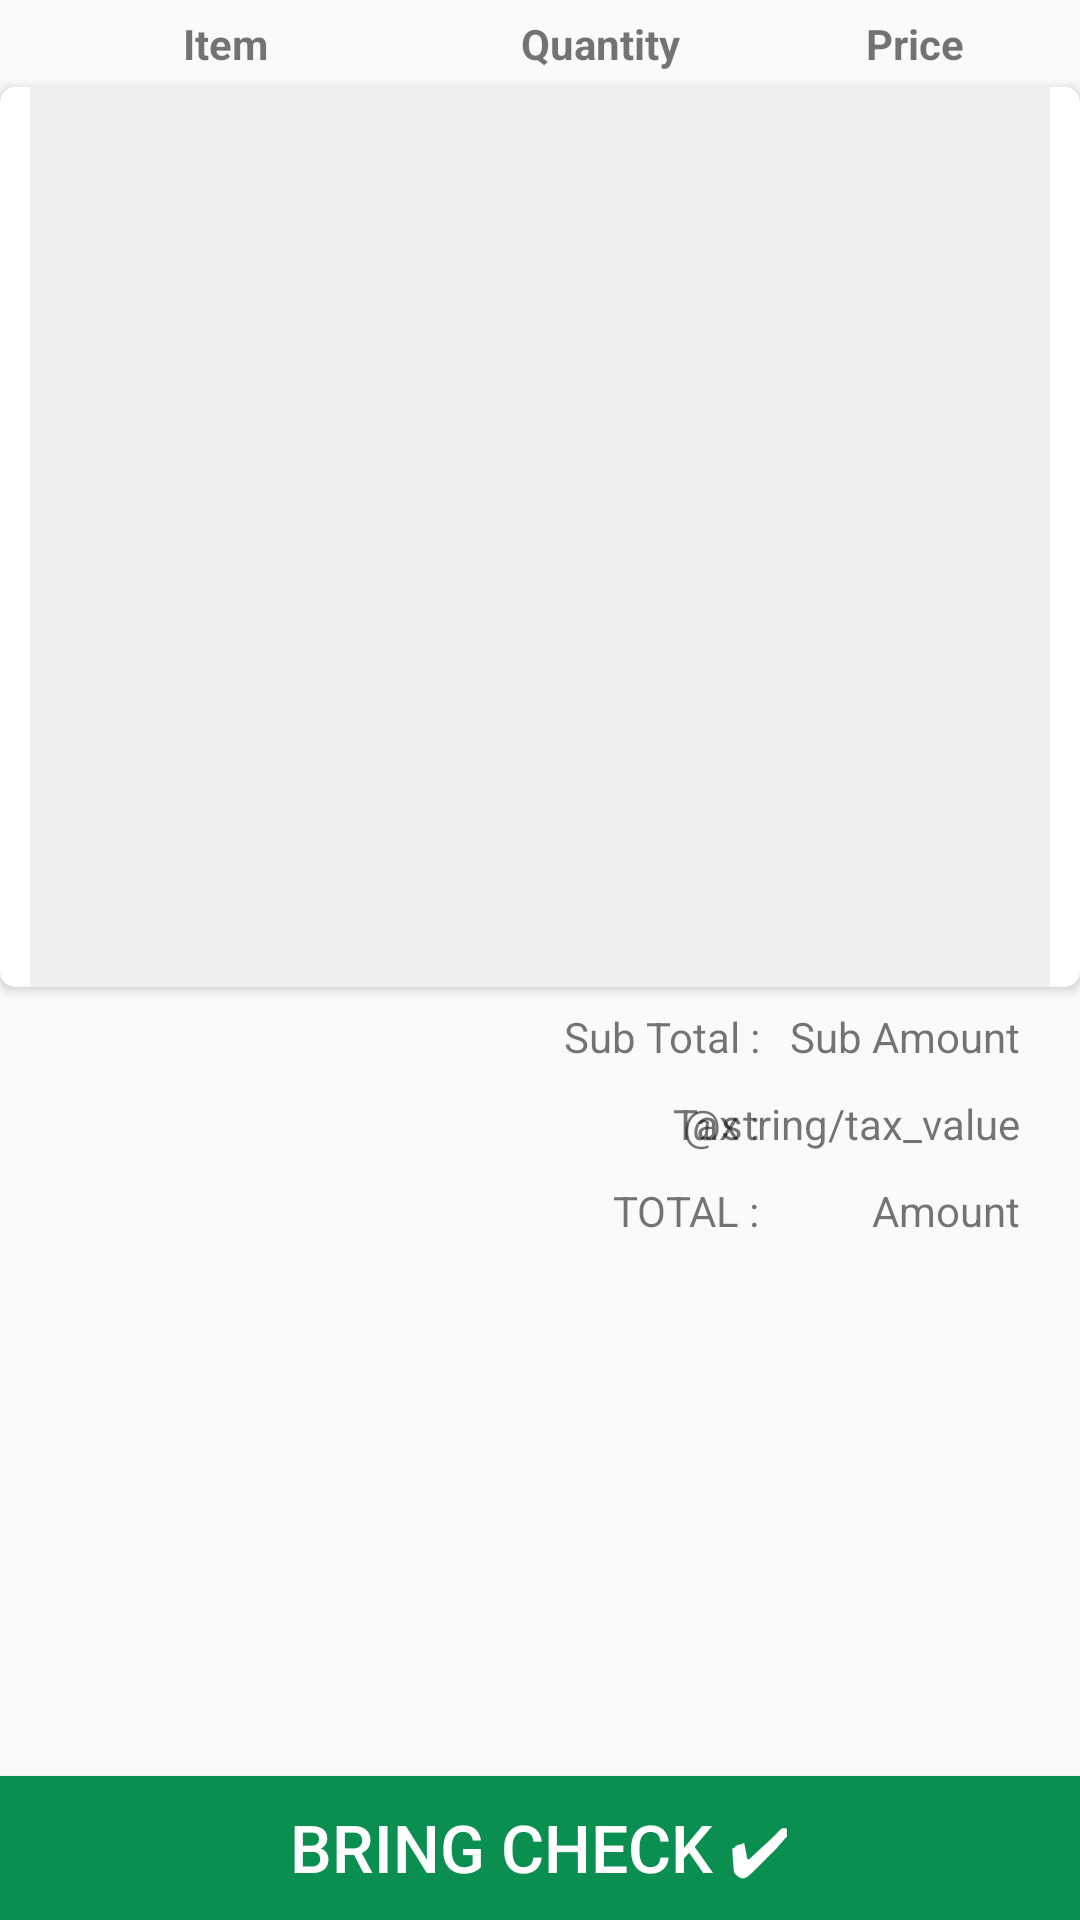

The Android layout XML behind this screen, and the referenced resources:
<!-- AndroidManifest.xml: application theme AppTheme -->
<!-- res/layout/activity_orders.xml -->
<?xml version="1.0" encoding="utf-8"?>
<RelativeLayout xmlns:android="http://schemas.android.com/apk/res/android"
    xmlns:tools="http://schemas.android.com/tools"
    android:layout_width="match_parent"
    android:layout_height="match_parent"

    xmlns:app="http://schemas.android.com/apk/res-auto"
    tools:context="in.curience.hacktrec.Activities.OrdersActivity"
    >
    <RelativeLayout
        android:id="@+id/upper"
        android:layout_width="match_parent"
        android:layout_height="wrap_content"
       >
        <TextView
            android:textStyle="bold"
            android:layout_width="150dp"
            android:gravity="center"
            android:layout_height="wrap_content"
            android:text="Item"
            android:layout_gravity="center_horizontal"
            android:padding="5dp"
            android:id="@+id/ordered_item_name"
            />
        <TextView
            android:textStyle="bold"
            android:layout_toRightOf="@+id/ordered_item_name"
            android:layout_width="100dp"
            android:layout_height="wrap_content"
            android:text="Quantity"
            android:layout_gravity="start"
           android:gravity="center"
            android:padding="5dp"

            android:id="@+id/ordered_item_quantity"
            />
        <TextView
            android:textStyle="bold"
            android:layout_toRightOf="@+id/ordered_item_quantity"
            android:layout_width="match_parent"
            android:layout_height="wrap_content"
            android:text="Price"
            android:layout_gravity="right"
         android:gravity="center"
            android:padding="5dp"

            android:id="@+id/ordered_item_amount"
            />
    </RelativeLayout>
    <android.support.v7.widget.CardView
        android:layout_below="@+id/upper"
        android:layout_width="match_parent"
        android:layout_height="300dp"
        app:cardCornerRadius="5dp"
        android:id="@+id/card_view"
        android:elevation="10dp">

        <android.support.v7.widget.RecyclerView
            android:layout_width="match_parent"
            android:layout_height="300dp"
            android:id="@+id/order_recycler_view"
            android:scrollbars="vertical"
            android:background="#5dd6d7d7"
            android:layout_marginLeft="10dp"
            android:layout_marginRight="10dp"/>
    </android.support.v7.widget.CardView>

    <RelativeLayout
        android:layout_below="@+id/card_view"
        android:layout_width="match_parent"
        android:layout_height="wrap_content"
        android:layout_marginLeft="10dp"
        android:layout_marginRight="10dp">

        <TextView
            android:layout_width="wrap_content"
            android:layout_height="wrap_content"
            android:text="Sub Amount"
            android:padding="5dp"
            android:layout_marginTop="2dp"
            android:layout_marginRight="5dp"
            android:id="@+id/order_sub_total_amount"
            android:layout_alignParentRight="true"/>

        <TextView
            android:layout_width="wrap_content"
            android:layout_height="wrap_content"
            android:text="Sub Total :"
            android:padding="5dp"
            android:layout_marginTop="2dp"
            android:id="@+id/order_sub_total"
            android:layout_toLeftOf="@id/order_sub_total_amount"/>
        <TextView
            android:layout_width="wrap_content"
            android:layout_height="wrap_content"
            android:id="@+id/order_tax"
            android:text="@string/tax_value"
            android:layout_alignParentRight="true"
            android:layout_below="@id/order_sub_total_amount"
            android:padding="5dp"
            android:layout_marginRight="5dp"

            />
        <TextView
            android:layout_width="wrap_content"
            android:layout_height="wrap_content"
            android:text="Tax :"
            android:padding="5dp"
            android:id="@+id/Tax"
            android:layout_below="@id/order_sub_total"
            android:layout_toLeftOf="@id/order_tax"
            android:layout_alignRight="@id/order_sub_total"/>
        <TextView
            android:layout_width="wrap_content"
            android:layout_height="wrap_content"
            android:text="Amount"
            android:padding="5dp"
            android:layout_marginRight="5dp"
            android:layout_alignParentRight="true"
            android:layout_below="@id/order_tax"
            android:id="@+id/total_amount"/>
        <TextView
            android:layout_width="wrap_content"
            android:layout_height="wrap_content"
            android:padding="5dp"
            android:layout_toLeftOf="@id/total_amount"
            android:text="TOTAL :"
            android:layout_below="@id/Tax"
            android:layout_alignRight="@id/Tax"/>
    </RelativeLayout>
    <Button
        android:layout_width="match_parent"
        android:layout_height="wrap_content"
        android:text="BRING CHECK ✔"
        android:textColor="@android:color/white"
        android:textSize="22dp"
        android:id="@+id/startPaymentRequest"
        android:layout_marginTop="10dp"
        android:layout_alignParentBottom="true"
        android:background="#333333"
        android:backgroundTint="#0a8f51" />

</RelativeLayout>
<!-- resources referenced by this layout -->
<resources>
  <style name="AppTheme" parent="Theme.AppCompat.Light.DarkActionBar">
          
          <item name="colorPrimary">@color/colorPrimary</item>
          <item name="colorPrimaryDark">@color/colorPrimaryDark</item>
          <item name="colorAccent">@color/colorAccent</item>
          <item name="android:actionButtonStyle">@style/myActionButtonStyle</item>
      </style>
  <style name="myActionButtonStyle" parent="Theme.AppCompat.Light.DarkActionBar">
          <item name="android:minWidth">30dp</item>
          <item name="android:maxWidth">48dp</item>
          <item name="android:width">38dp</item>
          <item name="android:height">30dp</item>
          <item name="android:maxHeight">38dp</item>
          <item name="android:layout_marginRight">10dp</item>
      </style>
  <!-- not gathered from this repository: default colours our renderer supplied (Android Studio template values) -->
  <color name="colorPrimary">#FF6200EE</color>
  <color name="colorPrimaryDark">#FF3700B3</color>
  <color name="colorAccent">#FF03DAC5</color>
</resources>
